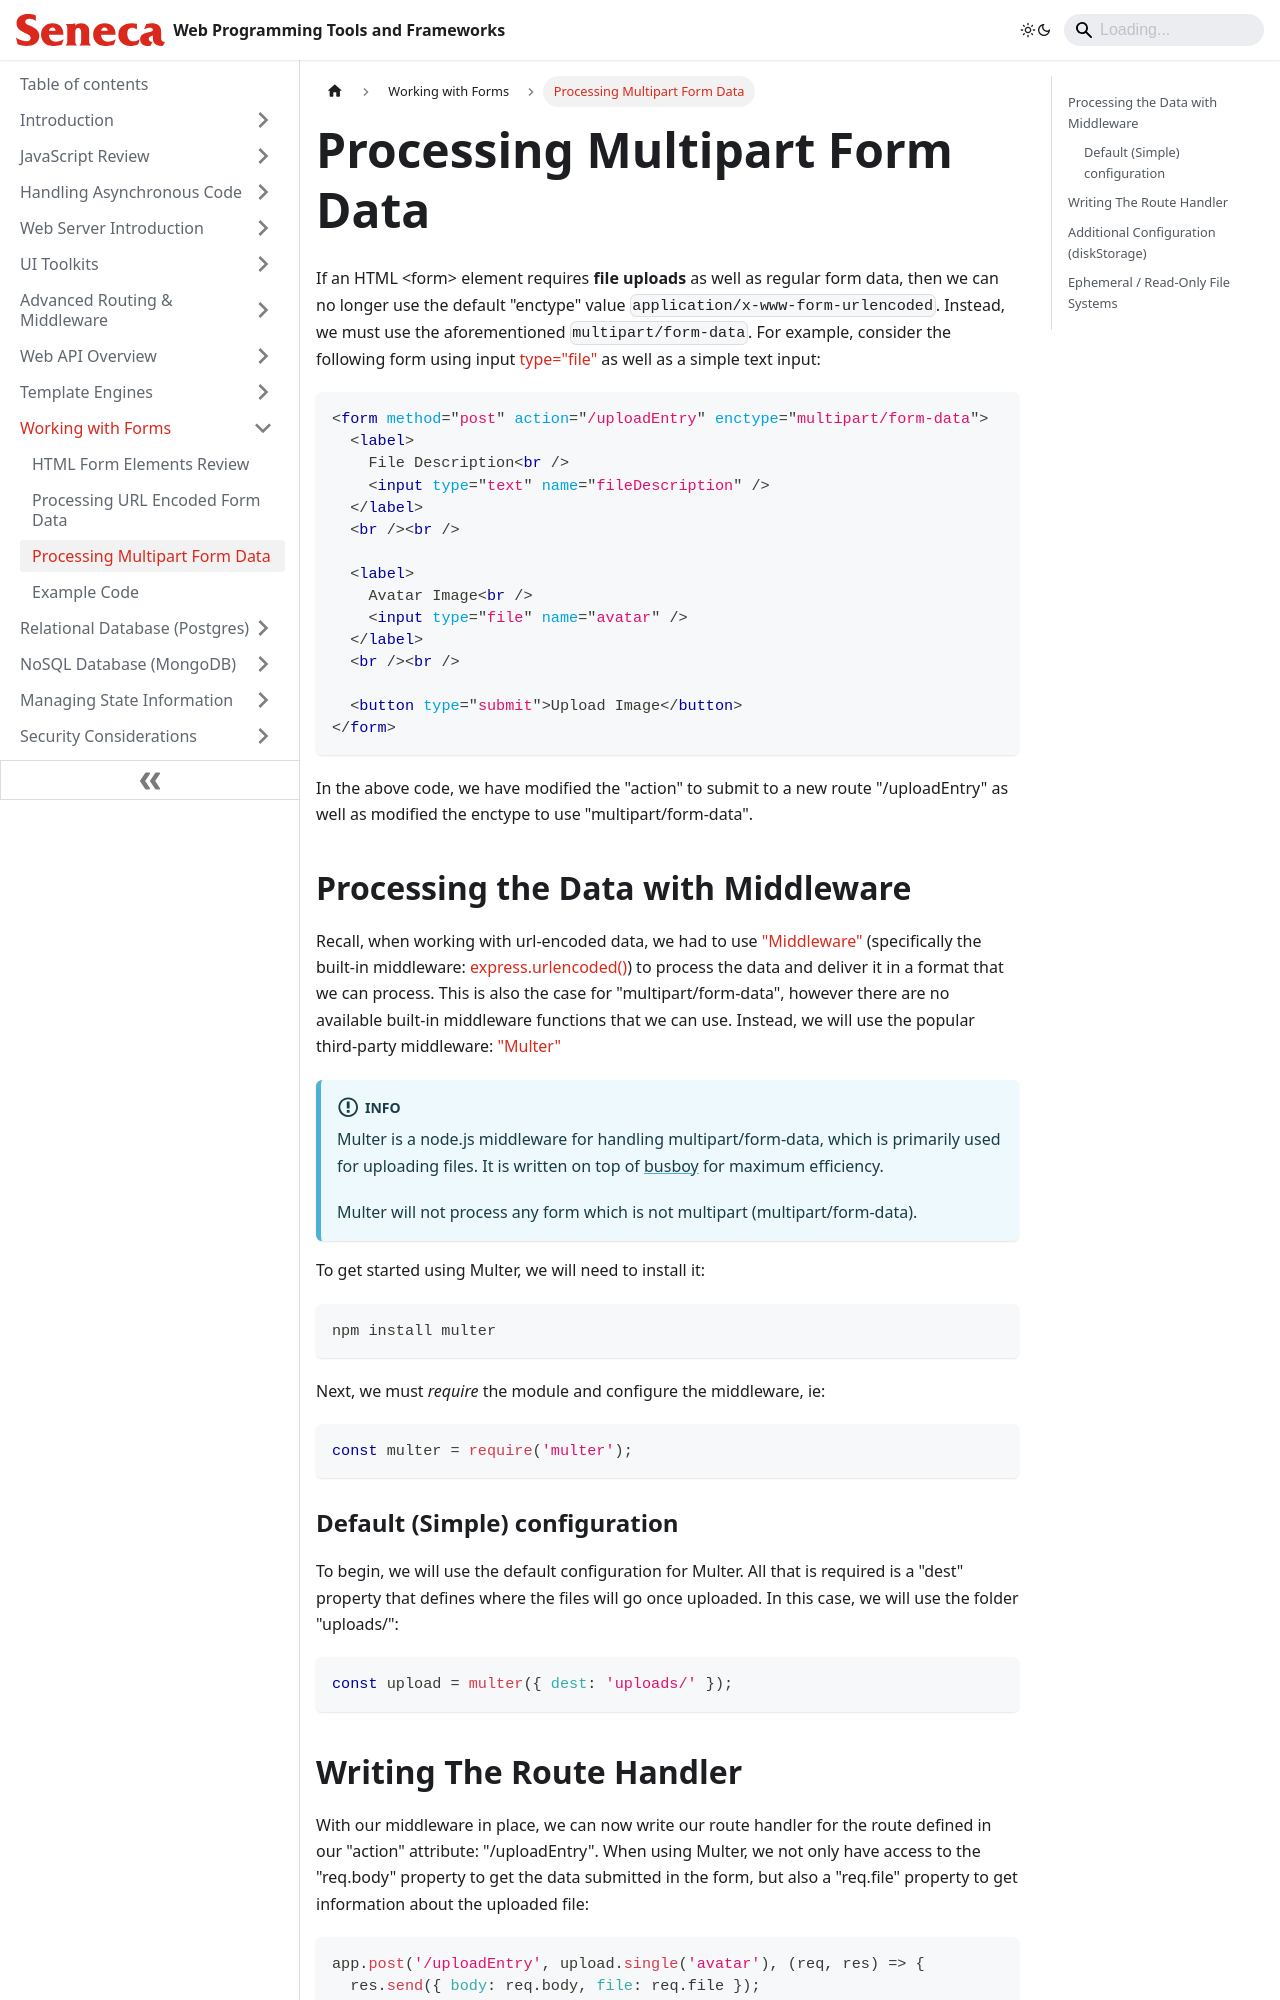

repository: patrick-crawford/WebProgrammingToolsAndFrameworks · page: Working-With-Forms/processing-multipart-form-data.html · generator: docusaurus

---
id: processing-multipart-form-data
title: Processing Multipart Form Data
sidebar_position: 3
description: Processing Multipart Form Data
---

# Processing Multipart Form Data

If an HTML &lt;form&gt; element requires **file uploads** as well as regular form data, then we can no longer use the default "enctype" value `application/x-www-form-urlencoded`. Instead, we must use the aforementioned `multipart/form-data`. For example, consider the following form using input [type="file"](https://developer.mozilla.org/en-US/docs/Web/HTML/Element/input/file) as well as a simple text input:

```html
<form method="post" action="/uploadEntry" enctype="multipart/form-data">
  <label>
    File Description<br />
    <input type="text" name="fileDescription" />
  </label>
  <br /><br />

  <label>
    Avatar Image<br />
    <input type="file" name="avatar" />
  </label>
  <br /><br />

  <button type="submit">Upload Image</button>
</form>
```

In the above code, we have modified the "action" to submit to a new route "/uploadEntry" as well as modified the enctype to use "multipart/form-data".

## Processing the Data with Middleware

Recall, when working with url-encoded data, we had to use ["Middleware"](Advanced-Routing-Middleware/middleware.md) (specifically the built-in middleware: [express.urlencoded()](Advanced-Routing-Middleware/middleware.md#expressurlencoded)) to process the data and deliver it in a format that we can process. This is also the case for "multipart/form-data", however there are no available built-in middleware functions that we can use. Instead, we will use the popular third-party middleware: ["Multer"](https://www.npmjs.com/package/multer)

:::info
 Multer is a node.js middleware for handling multipart/form-data, which is primarily used for uploading files. It is written on top of [busboy](https://github.com/mscdex/busboy) for maximum efficiency.

 Multer will not process any form which is not multipart (multipart/form-data).
:::

To get started using Multer, we will need to install it:

```bash
npm install multer
```

Next, we must _require_ the module and configure the middleware, ie:

```js
const multer = require('multer');
```

### Default (Simple) configuration

To begin, we will use the default configuration for Multer. All that is required is a "dest" property that defines where the files will go once uploaded. In this case, we will use the folder "uploads/":

```js
const upload = multer({ dest: 'uploads/' });
```
